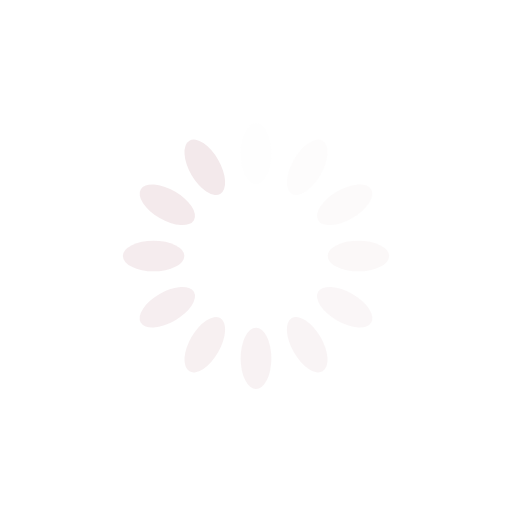
t = 0.00 s
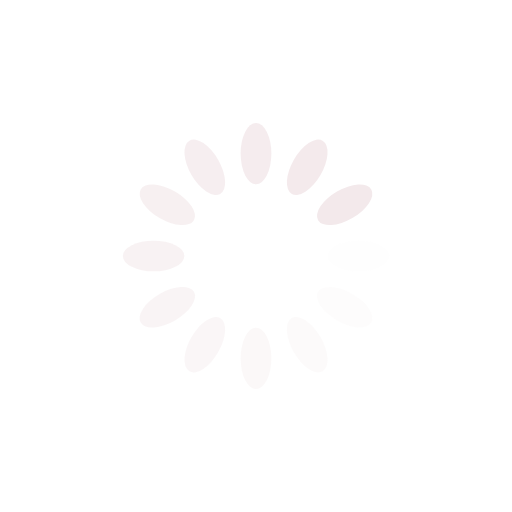
t = 0.25 s
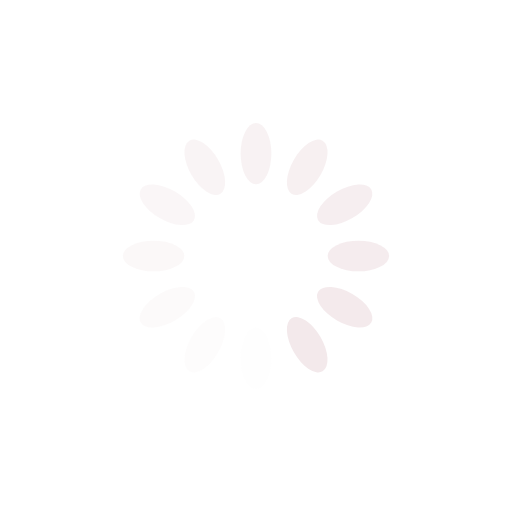
t = 0.50 s
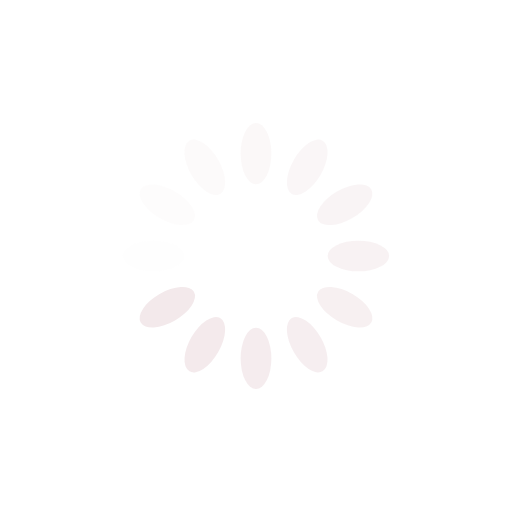
t = 0.75 s

The animated SVG that drew these frames (rendered in a browser with its animation timeline set to each time). Animation: 12 SMIL elements (animate=12); one cycle of 1.00 s, repeats indefinitely.

<svg xmlns="http://www.w3.org/2000/svg" viewBox="0 0 100 100" preserveAspectRatio="xMidYMid" width="200" height="200" style="shape-rendering: auto; display: block; background: rgb(255, 255, 255, 0);" xmlns:xlink="http://www.w3.org/1999/xlink"><g><g transform="rotate(0 50 50)">
  <rect fill="#f3e9eb" height="12" width="6" ry="6" rx="3" y="24" x="47">
    <animate repeatCount="indefinite" begin="-0.9166666666666666s" dur="1s" keyTimes="0;1" values="1;0" attributeName="opacity"></animate>
  </rect>
</g><g transform="rotate(30 50 50)">
  <rect fill="#f3e9eb" height="12" width="6" ry="6" rx="3" y="24" x="47">
    <animate repeatCount="indefinite" begin="-0.8333333333333334s" dur="1s" keyTimes="0;1" values="1;0" attributeName="opacity"></animate>
  </rect>
</g><g transform="rotate(60 50 50)">
  <rect fill="#f3e9eb" height="12" width="6" ry="6" rx="3" y="24" x="47">
    <animate repeatCount="indefinite" begin="-0.75s" dur="1s" keyTimes="0;1" values="1;0" attributeName="opacity"></animate>
  </rect>
</g><g transform="rotate(90 50 50)">
  <rect fill="#f3e9eb" height="12" width="6" ry="6" rx="3" y="24" x="47">
    <animate repeatCount="indefinite" begin="-0.6666666666666666s" dur="1s" keyTimes="0;1" values="1;0" attributeName="opacity"></animate>
  </rect>
</g><g transform="rotate(120 50 50)">
  <rect fill="#f3e9eb" height="12" width="6" ry="6" rx="3" y="24" x="47">
    <animate repeatCount="indefinite" begin="-0.5833333333333334s" dur="1s" keyTimes="0;1" values="1;0" attributeName="opacity"></animate>
  </rect>
</g><g transform="rotate(150 50 50)">
  <rect fill="#f3e9eb" height="12" width="6" ry="6" rx="3" y="24" x="47">
    <animate repeatCount="indefinite" begin="-0.5s" dur="1s" keyTimes="0;1" values="1;0" attributeName="opacity"></animate>
  </rect>
</g><g transform="rotate(180 50 50)">
  <rect fill="#f3e9eb" height="12" width="6" ry="6" rx="3" y="24" x="47">
    <animate repeatCount="indefinite" begin="-0.4166666666666667s" dur="1s" keyTimes="0;1" values="1;0" attributeName="opacity"></animate>
  </rect>
</g><g transform="rotate(210 50 50)">
  <rect fill="#f3e9eb" height="12" width="6" ry="6" rx="3" y="24" x="47">
    <animate repeatCount="indefinite" begin="-0.3333333333333333s" dur="1s" keyTimes="0;1" values="1;0" attributeName="opacity"></animate>
  </rect>
</g><g transform="rotate(240 50 50)">
  <rect fill="#f3e9eb" height="12" width="6" ry="6" rx="3" y="24" x="47">
    <animate repeatCount="indefinite" begin="-0.25s" dur="1s" keyTimes="0;1" values="1;0" attributeName="opacity"></animate>
  </rect>
</g><g transform="rotate(270 50 50)">
  <rect fill="#f3e9eb" height="12" width="6" ry="6" rx="3" y="24" x="47">
    <animate repeatCount="indefinite" begin="-0.16666666666666666s" dur="1s" keyTimes="0;1" values="1;0" attributeName="opacity"></animate>
  </rect>
</g><g transform="rotate(300 50 50)">
  <rect fill="#f3e9eb" height="12" width="6" ry="6" rx="3" y="24" x="47">
    <animate repeatCount="indefinite" begin="-0.08333333333333333s" dur="1s" keyTimes="0;1" values="1;0" attributeName="opacity"></animate>
  </rect>
</g><g transform="rotate(330 50 50)">
  <rect fill="#f3e9eb" height="12" width="6" ry="6" rx="3" y="24" x="47">
    <animate repeatCount="indefinite" begin="0s" dur="1s" keyTimes="0;1" values="1;0" attributeName="opacity"></animate>
  </rect>
</g><g></g></g><!-- [ldio] generated by https://loading.io --></svg>
